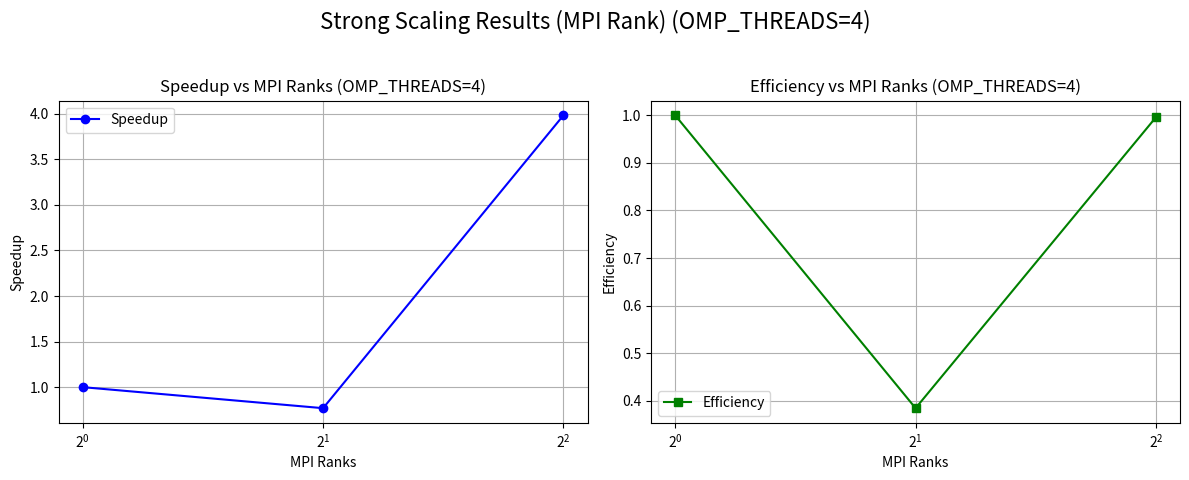

Write the Python code that produced this figure.
import matplotlib.pyplot as plt

# 数据
mpi_ranks = [1, 2, 4]
speedup = [1.0, 0.76923, 3.98376]
efficiency = [1.0, 0.384615, 0.99594]

# 创建 1行2列子图
fig, (ax1, ax2) = plt.subplots(1, 2, figsize=(12, 5))

# 子图1：Speedup vs MPI Ranks
ax1.plot(mpi_ranks, speedup, marker='o', color='blue', label='Speedup')
ax1.set_xscale('log', base=2)
ax1.set_xlabel('MPI Ranks')
ax1.set_ylabel('Speedup')
ax1.set_title('Speedup vs MPI Ranks (OMP_THREADS=4)')
ax1.grid(True)
ax1.legend()

# 子图2：Efficiency vs MPI Ranks
ax2.plot(mpi_ranks, efficiency, marker='s', color='green', label='Efficiency')
ax2.set_xscale('log', base=2)
ax2.set_xlabel('MPI Ranks')
ax2.set_ylabel('Efficiency')
ax2.set_title('Efficiency vs MPI Ranks (OMP_THREADS=4)')
ax2.grid(True)
ax2.legend()

# 总标题
fig.suptitle('Strong Scaling Results (MPI Rank) (OMP_THREADS=4)', fontsize=16)

plt.tight_layout(rect=[0, 0.03, 1, 0.95])
plt.savefig("MPIrank_difference.png")
plt.show()
